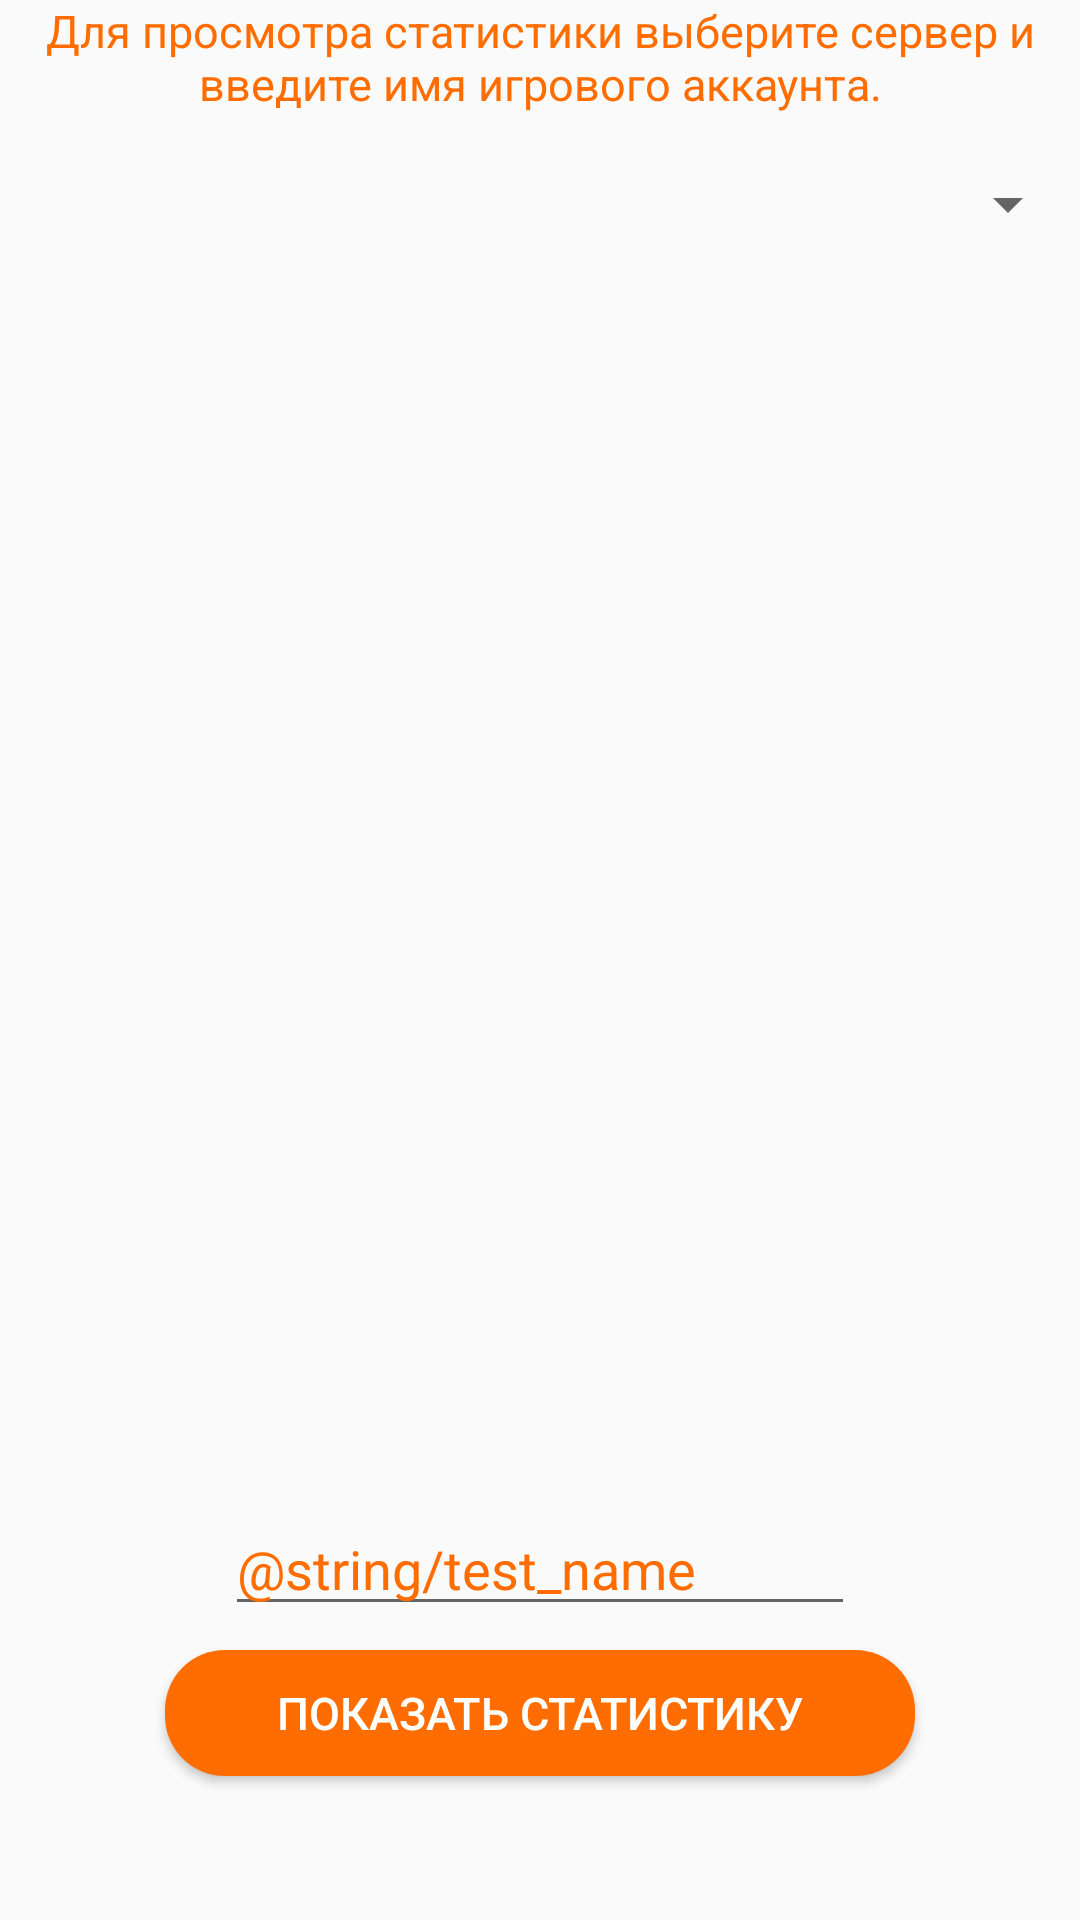

The Android layout XML behind this screen, and the referenced resources:
<!-- AndroidManifest.xml: application theme Theme.LoLStatistic -->
<!-- res/layout/fragment_enter_name.xml -->
<?xml version="1.0" encoding="utf-8"?>
<layout xmlns:android="http://schemas.android.com/apk/res/android"
    xmlns:app="http://schemas.android.com/apk/res-auto"
    xmlns:tools="http://schemas.android.com/tools">

    <data>

        <variable
            name="clickInfo"
            type="com.example.lolstatistic.enter.EnterViewModel" />
    </data>

    <LinearLayout
        android:layout_width="match_parent"
        android:layout_height="match_parent"
        tools:viewBindingIgnore="true">

        <androidx.constraintlayout.widget.ConstraintLayout
            android:layout_width="match_parent"
            android:layout_height="match_parent">


            <ImageView
                android:id="@+id/enter_background_image_view"
                android:layout_width="match_parent"
                android:layout_height="match_parent"
                android:scaleType="centerCrop"
                app:layout_constraintBottom_toBottomOf="parent"
                app:layout_constraintEnd_toEndOf="parent"
                app:layout_constraintStart_toStartOf="parent"
                app:layout_constraintTop_toTopOf="parent"
                app:srcCompat="@mipmap/lolback" />

            <TextView
                android:id="@+id/account_name"
                android:layout_width="match_parent"
                android:layout_height="wrap_content"
                android:text="@string/info_on_enter"
                android:textAlignment="center"
                android:textColor="@color/color_button"
                android:textSize="@dimen/info_text_size"
                app:layout_constraintEnd_toStartOf="parent"
                app:layout_constraintStart_toStartOf="parent"
                app:layout_constraintTop_toTopOf="parent" />


            <Button
                android:id="@+id/enter_button"
                style="@style/enterButton"
                android:layout_marginBottom="@dimen/enter_button_marginBottom"
                android:text="@string/show_statistic"
                app:layout_constraintBottom_toBottomOf="parent"
                app:layout_constraintEnd_toEndOf="parent"
                app:layout_constraintStart_toStartOf="parent" />

            <EditText
                android:id="@+id/name_of_account"
                android:layout_width="wrap_content"
                android:layout_height="wrap_content"
                android:layout_marginBottom="@dimen/name_of_account_marginBottom"
                android:ems="10"
                android:hint="@string/enter_name"
                android:text="@string/test_name"
                android:textColor="@color/color_button"
                android:textColorHint="@color/color_button"
                app:layout_constraintBottom_toTopOf="@+id/enter_button"
                app:layout_constraintEnd_toEndOf="parent"
                app:layout_constraintHorizontal_bias="0.5"
                app:layout_constraintStart_toStartOf="parent" />

            <Spinner
                android:id="@+id/spinner"
                android:layout_width="match_parent"
                android:layout_height="wrap_content"
                android:layout_marginTop="@dimen/spinner_margin_top"
                android:spinnerMode="dialog"
                android:textAlignment="center"
                app:layout_constraintEnd_toEndOf="parent"
                app:layout_constraintStart_toStartOf="parent"
                app:layout_constraintTop_toTopOf="parent" />


        </androidx.constraintlayout.widget.ConstraintLayout>
    </LinearLayout>
</layout>
<!-- resources referenced by this layout -->
<resources>
  <color name="color_button">#FF6D00</color>
  <dimen name="enter_button_marginBottom">48dp</dimen>
  <dimen name="info_text_size">15sp</dimen>
  <dimen name="name_of_account_marginBottom">8dp</dimen>
  <dimen name="spinner_margin_top">56dp</dimen>
  <string name="enter_name">Введите имя</string>
  <string name="info_on_enter">Для просмотра статистики выберите сервер и введите имя игрового аккаунта.</string>
  <string name="show_statistic">Показать статистику</string>
  <style name="enterButton" parent="TextAppearance.AppCompat.Button">
          <item name="android:background">@drawable/enter_button</item>
          <item name="android:layout_width">@dimen/button_width</item>
          <item name="android:layout_height">@dimen/button_height</item>
          <item name="android:textSize">@dimen/info_text_size</item>
          <item name="android:textStyle">normal</item>
          <item name="android:textColor">#FFFFFFFF</item>
      </style>
  <style name="Theme.LoLStatistic" parent="Theme.MaterialComponents.DayNight.Bridge">
          
          <item name="colorPrimary">@color/color_button</item>
          <item name="colorPrimaryVariant">@color/color_button</item>
          <item name="colorOnPrimary">@color/white</item>
          
          <item name="colorSecondary">@color/teal_200</item>
          <item name="colorSecondaryVariant">@color/teal_700</item>
          <item name="colorOnSecondary">@color/black</item>
          
          <item name="android:statusBarColor" tools:targetApi="l">?attr/colorPrimaryVariant</item>
          
      </style>
  <!-- drawable enter_button (drawable) -->
  <?xml version="1.0" encoding="utf-8"?>
  <shape xmlns:android="http://schemas.android.com/apk/res/android">
      <solid android:color="#6E6E6E"/> 
      <corners
          android:bottomRightRadius="20dp"
          android:bottomLeftRadius="20dp"
          android:topLeftRadius="20dp"
          android:topRightRadius="20dp"/>
      <solid android:color="@color/color_button" />
  </shape>
  <dimen name="button_width">250dp</dimen>
  <dimen name="button_height">42dp</dimen>
  <color name="white">#FFFFFFFF</color>
  <color name="teal_200">#FF03DAC5</color>
  <color name="teal_700">#FF018786</color>
  <color name="black">#FF000000</color>
</resources>
